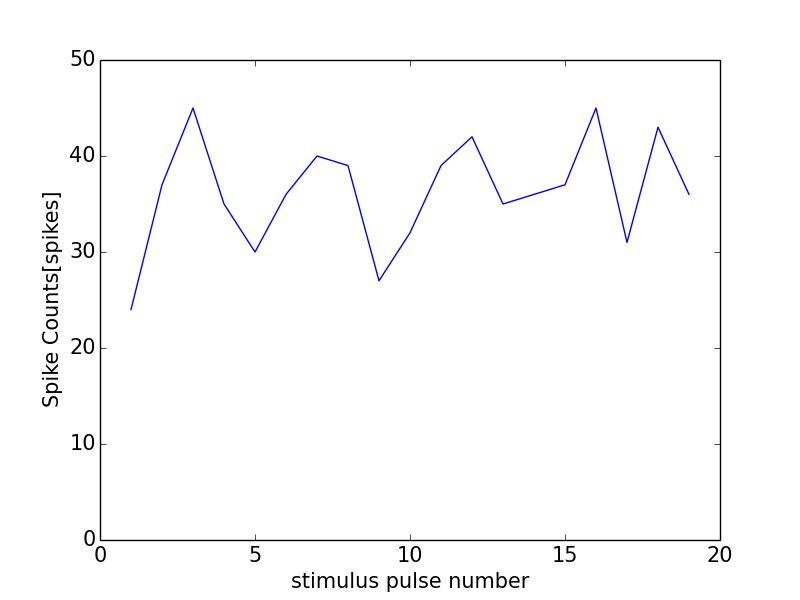

Data behind this chart, as committed beside it:
0, 0.0
0, 0
1, 24
2, 37
3, 45
4, 35
5, 30
6, 36
7, 40
8, 39
9, 27
10, 32
11, 39
12, 42
13, 35
14, 36
15, 37
16, 45
17, 31
18, 43
19, 36
20, 36
